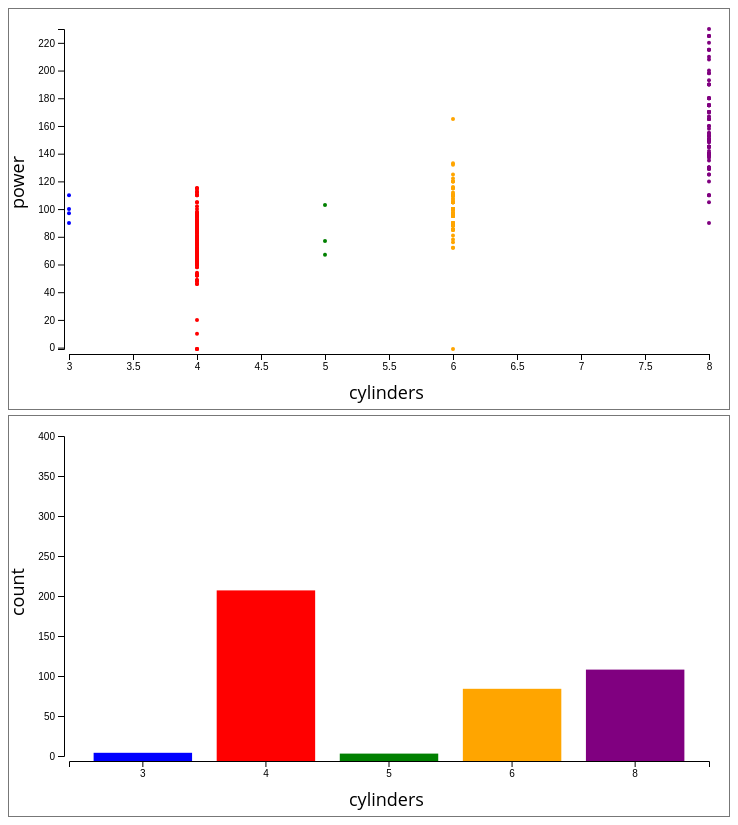
D3 v5 page, settled after 480 driven frames (8 s of simulated time); the page loaded 1 data file(s).


// ── main.js
function onCategoryChanged() {
  var select = d3.select('#categorySelect').node();
  // Get current value of select element
  var category = select.options[select.selectedIndex].value;
  // Update chart with the selected category of letters
  updateChart(category,categoryY())
  return category;
}
function categoryY() {
  var select = d3.select('#categorySelect2').node();
  // Get current value of select element
  var category = select.options[select.selectedIndex].value;
  // Update chart with the selected category of letters
  return category
}
var colors = {3:"blue",4:"red",5:"green", 6:"orange",8:"purple"}

xScale = d3.scaleLinear()
.domain([3,8]).range([60,700]);

yScale = d3.scaleLinear()
.domain([-1,230]).range([340,20]);


d3.select('#scatterplot').append('g').attr('class', 'xaxis')
.attr('transform', 'translate(0,345)')
.call(d3.axisBottom(xScale).tickFormat(function(d){return d;}));

d3.select('#scatterplot').append('g').attr('class', 'yaxis')
.attr('transform', 'translate(55,0)')
.call(d3.axisLeft(yScale));

d3.select("#scatterplot").append('text')
.attr('id', 'xAxisLabel')
.attr('transform','translate(340,390)')
.text("cylinders");
d3.select("#scatterplot").append('text')
.attr('id', 'yAxisLabel')
.attr('transform','translate(15,200) rotate(-90)')
.text("power");

var brushCell;
  function graphCell(type){
    this.type = type;
  }
  listOfCells = []
  listOfCells.push(new graphCell("scatterplot"))
  listOfCells.push(new graphCell("barchart"))

  var brush = d3.brush()
     .extent([[55, 0], [720, 345]])
     .on("start", brushstart)
     .on("brush", brushmove)
     .on("end", brushend);

function brushstart(cell){
    if(cell.type === "scatterplot"){
      d3.select("#bar_chart").select(".brush").call(brush.move,null)
    }
    if(cell.type === "barchart"){
      d3.select("#scatterplot").select(".brush").call(brush.move,null)
    }
    if(brushCell !== this){
      brush.move(d3.select(brushCell), null);
      brushCell = this
    }
  }
function brushmove(cell){
    if(cell.type == "scatterplot"){
      Xcategory = onCategoryChanged()
      Ycategory = categoryY()
      let set = new Set()
      let e = d3.event.selection;
      d3.selectAll("circle")
      .classed("hidden", function(d){
          let check =  e[0][0] > xScale(d[Xcategory]) || xScale(d[Xcategory]) > e[1][0]
              || e[0][1] > yScale(d[Ycategory]) || yScale(d[Ycategory]) > e[1][1];
          if(!check){
            set.add(d.cylinders)
          }
          return check;
      })
      d3.selectAll("rect").classed("hidden",function(d){
        return !set.has(d.key)
      })
    }else if(cell.type == "barchart"){
      let e = d3.event.selection;
      xMin = e[0][0];
      xMax = e[1][0];
      yMax = e[1][1];
      let set2 = new Set();
      d3.selectAll("rect")
      .classed("hidden", function(d){
        
        let check =  !(
          ((xMin > bar_cylinder_scale(d.key) && xMin < (bar_cylinder_scale(d.key) + bar_cylinder_scale.bandwidth())) ||
                (xMax > bar_cylinder_scale(d.key) && xMin < (bar_cylinder_scale(d.key) + bar_cylinder_scale.bandwidth())) ||
                (xMin < bar_cylinder_scale(d.key) && xMax > (bar_cylinder_scale(d.key) + bar_cylinder_scale.bandwidth()))) &&
                yMax > bar_count_scale(d.value)
        )
        if(check){
          set2.add(d.key)
        }
        return check;
      })
       d3.selectAll("circle")
       .classed("hidden", function(d){
         return set2.has(d.cylinders)
       })
    }
  }
function brushend(){
    if(!d3.event.selection) {
      // Bring back all hidden .dot elements
      d3.selectAll('.hidden').classed('hidden', false);
      // Return the state of the active brushCell to be undefined
      brushCell = undefined;
    }
  }
  
d3.csv("cars.csv").then(function(dataset) {
  cars = dataset;
    d3.select("#scatterplot").append("g").attr("id","con")
    d3.select("#scatterplot").select("#con").selectAll("g")
        .data(dataset)
        .enter()
        .append("g")
        .attr("class","git1")
        .attr("transform",function(d){
          x = xScale(d.cylinders)
          y = yScale(d.power)
          return "translate(" + x + " " + y + ")"
        })
        .append("circle")
        .attr("r",2)
        .style("fill",function(d){
            return colors[d.cylinders]
        })
    var bars = d3.nest()
    .key(function(d){
      return d.cylinders
    })
    .rollup(function(v){return v.length;})
    .entries(cars)

    bars.sort(function(x,y){return x.key - y.key})

    let bar_chart = d3.select("#bar_chart")

    bar_cylinder_scale = d3.scaleBand().range([ 60, 700 ]).domain(bars.map(function(d) { return d.key; })).padding(0.2);
    
    bar_chart.append("g").attr("class","xaxisBar")
    .attr('transform', 'translate(0,345)')
    .call(d3.axisBottom(bar_cylinder_scale).ticks(6).tickFormat(function(d){return d;}));

     bar_count_scale = d3.scaleLinear().domain([0,400]).range([340,20]);

    bar_chart.append("g").attr('class', 'yaxis')
    .attr('transform', 'translate(55,0)')
    .call(d3.axisLeft(bar_count_scale).ticks(6));

    bar_chart.selectAll("rect")
    .data(bars)
    .enter()
    .append("rect")
    .attr("x", function(d){return bar_cylinder_scale(d.key)})
    .attr("y", function (d){return bar_count_scale(d.value) })
    .attr("width", bar_cylinder_scale.bandwidth())
    .attr("height", function(d) { return 345 - bar_count_scale(d.value)})
    .style("fill",function(d,i){return colors[d.key]})

    bar_chart.append('text')
      .attr('id', 'xAxisLabel2')
      .attr('transform','translate(340,390)')
      .text("cylinders");
    bar_chart.append('text')
      .attr('id', 'yAxisLabel2')
      .attr('transform','translate(15,200) rotate(-90)')
      .text("count");

    cellEnter = d3.selectAll("svg")
    .data(listOfCells)
    .enter()
    .append('g')
    .attr('class', 'cell')


    bar_chart.append("g")
      .attr("class","brush")
      .call(brush)
    d3.select("#scatterplot").append("g")
    .attr("class","brush")
    .call(brush)
})

function updateChart(xAxis,yAxis){
  d3.select(".xaxis").remove()
  min = 0
  max = 0
  if(xAxis === "economy"){
    min = -1
    max = 46.6
  }else if(xAxis === "cylinders"){
    min = 3
    max = 8
  }else if(xAxis === "displacement"){
    min = 68
    max = 455
  }else if(xAxis === "power"){
    min = -1
    max = 230
  }else if(xAxis === "weight"){
    min = 1613
    max = 5140
  }else if(xAxis === "mph"){
    min = 8
    max = 24.8
  }
  else if(xAxis === "year"){
    min = 70
    max = 82
  }
  xScale.domain([min,max]).range([60,700]);
  d3.select('#scatterplot').append('g').attr('class', 'xaxis')
  .attr('transform', 'translate(0,345)')
  .call(d3.axisBottom(xScale).tickFormat(function(d){return d;}));


  d3.select(".yaxis").remove()
  let min2 = 0;
  let max2 = 0;
  if(yAxis === "economy"){
    min2 = -1
    max2 = 46.6
  }else if(yAxis === "cylinders"){
    min2 = 3
    max2 = 8
  }else if(yAxis === "displacement"){
    min2 = 68
    max2 = 455
  }else if(yAxis === "power"){
    min2 = -1
    max2 = 230
  }else if(yAxis === "weight"){
    min2 = 1613
    max2 = 5140
  }else if(yAxis === "mph"){
    min2 = 8
    max2 = 24.8
  }
  else if(yAxis === "year"){
    min2 = 70
    max2 = 82
  }
  yScale.domain([min2,max2]).range([340,20]);
  var svg2 = d3.select('svg');
  svg2.append('g').attr('class', 'yaxis')
  .attr('transform', 'translate(55,0)')
  .call(d3.axisLeft(yScale));
  d3.select("#scatterplot").select("#con").selectAll("g").remove()
  d3.select("#scatterplot").select("#con").selectAll("g")
  .data(cars)
  .enter()
  .append("g")
  .attr("class","git1")
  .attr("transform",function(d){  
    x = xScale(d[xAxis])
    y = yScale(d[yAxis])
    return "translate(" + x + " " + y + ")"
  })
  .append("circle")
  .attr("r",2)
  .style("fill",function(d){
      return colors[d.cylinders]
  })

  d3.select("#xAxisLabel").remove()
  d3.select("#yAxisLabel").remove()
  d3.select("#scatterplot").append('text')
    .attr('id', 'xAxisLabel')
    .attr('transform','translate(340,390)')
    .text("" + xAxis);
  d3.select("#scatterplot").append('text')
    .attr('id', 'yAxisLabel')
    .attr('transform','translate(15,200) rotate(-90)')
    .text("" + yAxis);
}



### data: cars.csv
name, economy, cylinders, displacement, power, weight, mph, year
AMC Ambassador Brougham, 13, 8, 360, 175, 3821, 11, 73
AMC Ambassador DPL, 15, 8, 390, 190, 3850, 8.5, 70
AMC Ambassador SST, 17, 8, 304, 150, 3672, 11.5, 72
AMC Concord DL 6, 20.2, 6, 232, 90, 3265, 18.2, 79
AMC Concord DL, 18.1, 6, 258, 120, 3410, 15.1, 78
AMC Concord DL, 23, 4, 151, -1, 3035, 20.5, 82
AMC Concord, 19.4, 6, 232, 90, 3210, 17.2, 78
AMC Concord, 24.3, 4, 151, 90, 3003, 20.1, 80
AMC Gremlin, 18, 6, 232, 100, 2789, 15, 73
AMC Gremlin, 19, 6, 232, 100, 2634, 13, 71
AMC Gremlin, 20, 6, 232, 100, 2914, 16, 75
AMC Gremlin, 21, 6, 199, 90, 2648, 15, 70
AMC Hornet Sportabout (Wagon), 18, 6, 258, 110, 2962, 13.5, 71
AMC Hornet, 18, 6, 199, 97, 2774, 15.5, 70
AMC Hornet, 18, 6, 232, 100, 2945, 16, 73
AMC Hornet, 19, 6, 232, 100, 2901, 16, 74
AMC Hornet, 22.5, 6, 232, 90, 3085, 17.6, 76
AMC Matador (Wagon), 14, 8, 304, 150, 4257, 15.5, 74
AMC Matador (Wagon), 15, 8, 304, 150, 3892, 12.5, 72
AMC Matador, 14, 8, 304, 150, 3672, 11.5, 73
AMC Matador, 15, 6, 258, 110, 3730, 19, 75
AMC Matador, 15.5, 8, 304, 120, 3962, 13.9, 76
AMC Matador, 16, 6, 258, 110, 3632, 18, 74
AMC Matador, 18, 6, 232, 100, 3288, 15.5, 71
AMC Pacer D/L, 17.5, 6, 258, 95, 3193, 17.8, 76
AMC Pacer, 19, 6, 232, 90, 3211, 17, 75
AMC Rebel SST (Wagon), -1, 8, 360, 175, 3850, 11, 70
AMC Rebel SST, 16, 8, 304, 150, 3433, 12, 70
AMC Spirit DL, 27.4, 4, 121, 80, 2670, 15, 79
Audi 100 LS, 20, 4, 114, 91, 2582, 14, 73
Audi 100 LS, 23, 4, 115, 95, 2694, 15, 75
Audi 100 LS, 24, 4, 107, 90, 2430, 14.5, 70
Audi 4000, 34.3, 4, 97, 78, 2188, 15.8, 80
Audi 5000, 20.3, 5, 131, 103, 2830, 15.9, 78
Audi 5000S (Diesel), 36.4, 5, 121, 67, 2950, 19.9, 80
Audi Fox, 29, 4, 98, 83, 2219, 16.5, 74
BMW 2002, 26, 4, 121, 113, 2234, 12.5, 70
BMW 320i, 21.5, 4, 121, 110, 2600, 12.8, 77
Buick Century 350, 13, 8, 350, 175, 4100, 13, 73
Buick Century Limited, 25, 6, 181, 110, 2945, 16.4, 82
Buick Century Luxus (Wagon), 13, 8, 350, 150, 4699, 14.5, 74
Buick Century Special, 20.6, 6, 231, 105, 3380, 15.8, 78
Buick Century, 17, 6, 231, 110, 3907, 21, 75
Buick Century, 22.4, 6, 231, 110, 3415, 15.8, 81
Buick Electra 225 Custom, 12, 8, 455, 225, 4951, 11, 73
Buick Estate Wagon (Wagon), 14, 8, 455, 225, 3086, 10, 70
Buick Estate Wagon (Wagon), 16.9, 8, 350, 155, 4360, 14.9, 79
Buick Lesabre Custom, 13, 8, 350, 155, 4502, 13.5, 72
Buick Opel Isuzu Deluxe, 30, 4, 111, 80, 2155, 14.8, 77
Buick Regal Sport Coupe (Turbo), 17.7, 6, 231, 165, 3445, 13.4, 78
Buick Skyhawk, 21, 6, 231, 110, 3039, 15, 75
Buick Skylark 320, 15, 8, 350, 165, 3693, 11.5, 70
Buick Skylark Limited, 28.4, 4, 151, 90, 2670, 16, 79
Buick Skylark, 20.5, 6, 231, 105, 3425, 16.9, 77
Buick Skylark, 26.6, 4, 151, 84, 2635, 16.4, 81
Cadillac Eldorado, 23, 8, 350, 125, 3900, 17.4, 79
Cadillac Seville, 16.5, 8, 350, 180, 4380, 12.1, 76
Chevroelt Chevelle Malibu, 16, 6, 250, 105, 3897, 18.5, 75
Chevrolet Bel Air, 15, 8, 350, 145, 4440, 14, 75
Chevrolet Camaro, 27, 4, 151, 90, 2950, 17.3, 82
... 346 more rows